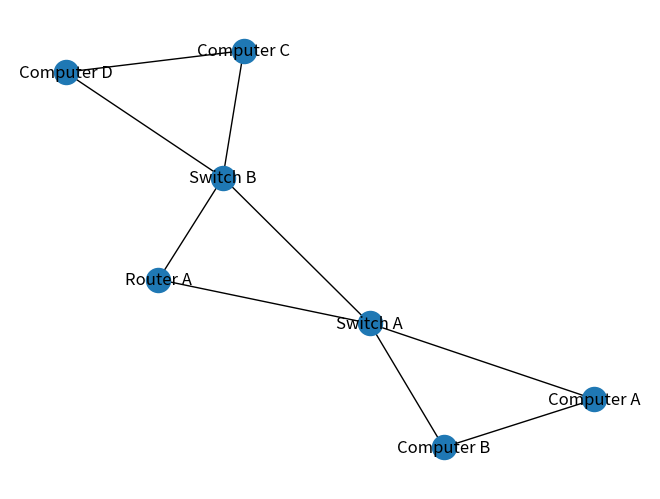

The matplotlib source for this figure: (Note: this script raises an exception after producing the figure.)
#!/usr/bin/env python
# coding: utf-8

# In[1]:


# Write a python program that simulates a simple network topology 


# In[ ]:


#with at least five nodes. Calculate and display the shortest path 


# In[ ]:


#between two nodes using Dijkstra's algorithm


# In[25]:


#Creating an Adjacency List with varying lengths (m)
NetTop = {
    'Switch A': {'Router A': 12, 'Computer A': 5, 'Computer B': 7, 'Switch B': 20},
    'Computer A':{'Switch A': 5, 'Computer B': 5},
    'Computer B':{'Switch A': 7, 'Computer A': 5},
    'Switch B':{'Router A': 4, 'Computer C': 4, 'Computer D': 6, 'Switch A': 20},
    'Computer C':{'Switch B': 4, 'Computer D': 6},
    'Computer D':{'Switch B': 6, 'Computer C': 6},
    'Router A': {'Switch A': 12, 'Switch B': 4}
}

def NetTopAdjList(net):
    for node, adj_nodes in net.items():
        connections = []
        for adj_node, length in adj_nodes.items():
            connections.append(
                f"{adj_node} (length: {length})"
            )
        print(f"{node} is connected to {', '.join(connections)}.")
        
NetTopAdjList(NetTop)


# In[26]:


#Represent the adjacency list in the form of a toplogy
import networkx as nx
import matplotlib.pyplot as plt

N = nx.Graph()

for node, neighbors in NetTop.items():
    for neighbor in neighbors:
        N.add_edge(node, neighbor)
        
nx.draw(N, with_labels=True)
plt.show()


# In[ ]:


#Writing dijkstra's algorithm pertinent to this topology
import sys

def dijkstra(NetTop, Device1, Device2):
    shortest_distance = {node:
                   (None, sys.maxsize) for node in NetTop
               }
    shortest_distance[Device1] = (None, 0)
    
    unknown_nodes = list(NetTop)
    
    while unknown_nodes:
        current_node = min([(node, shortest_distance[node][1]) 
                            for node in unknown_nodes], key=lambda x: x[1])[0]
        unknown_nodes.remove(current_node)
        
        if shortest_distance[current_node][1] == sys.maxsize:
            break
            
        for neighbor, distance in NetTop[current_node].items():
            alt_distance = shortest_distance[current_node][1] + distance
            if alt_distance < shortest_distance[neighbor][1]:
                shortest_distance[neighbor] = (current_node, alt_distance)
                
    path = []
    while Device2 is not None:
        path.append(Device2)
        next_node = shortest_distance[Device2][0]
        Device2 = next_node
    path = path[::-1]
    
    return path, shortest_distance[path[-1]][1]

while True:
    Device1 = input('Enter the source node: ')
    if Device1 not in NetTop:
        print(f"Node '{Device1}' is not in the network. Please reference the topology and enter a valid node.")
        continue
    break

while True:
    Device2 = input('Enter the source node: ')
    if Device2 not in NetTop:
        print(f"Node '{Device2}' is not in the network. Please reference the topology and enter a valid node.")
        continue
    break

path, distance = dijkstra(NetTop, Device1, Device2)

print(f"Shortest path: ", " -> ".join(path))
print(f"Minimum distance: ", distance)


# In[ ]:





# In[ ]:
